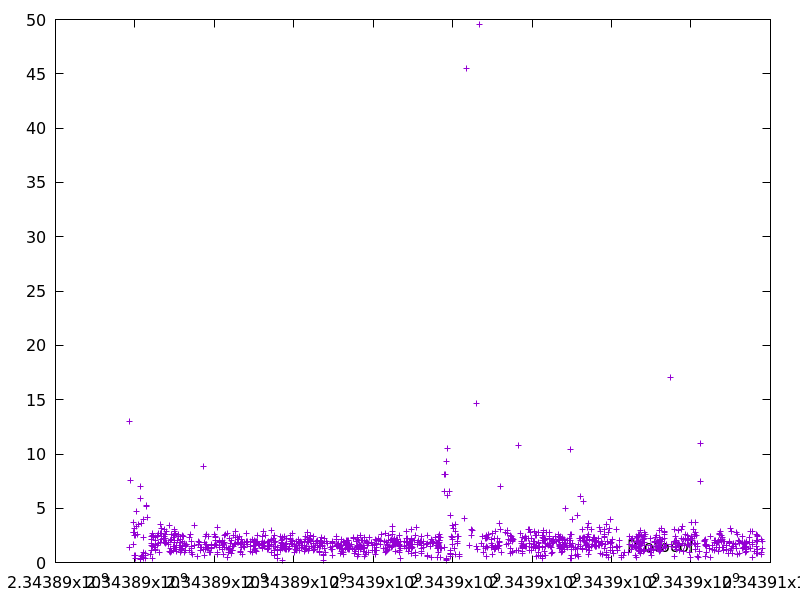

Data behind this chart, as committed beside it:
2343889854.1040177, 1.3942189999999999
2343889871, 12.97
2343889878, 7.588
2343889962, 3.664
2343889964, 1.643
2343889971, 2.731
2343889974, 2.768
2343889977, 2.47
2343889977, 0.6472
2343889980, 2.775
2343889983, 3.138
2343890007, 0.3602
2343890008, 0.6475
2343890011, 2.475
2343890031, 3.331
2343890051, 4.734
2343890071, 2.549
2343890090, 3.536
2343890127, 7.053
2343890127, 0.2966
2343890128, 0.3298
2343890134, 5.949
2343890165, 0.5155
2343890169, 3.63
2343890190, 0.6495
2343890212, 2.341
2343890213, 0.9125
2343890219, 0.3364
2343890220, 0.4593
2343890224, 3.941
2343890273, 0.3351
2343890276, 0.6272
2343890277, 0.8412
2343890282, 5.282
2343890287, 5.118
2343890325, 4.133
2343890389, 0.7763
2343890405, 1.759
2343890407, 1.533
2343890409, 2.086
2343890419, 2.394
2343890420, 1.161
2343890432, 1.472
2343890435, 2.671
2343890442, 0.3677
2343890445, 2.472
2343890467, 2.378
2343890504, 1.38
2343890506, 1.651
2343890508, 2.268
2343890526, 1.106
2343890527, 1.206
2343890529, 2.043
2343890561, 1.54
2343890564, 2.424
2343890566, 2.535
2343890604, 1.73
2343890606, 2.65
2343890628, 0.9367
2343890631, 2.646
2343890634, 3.467
... 1,184 more rows
